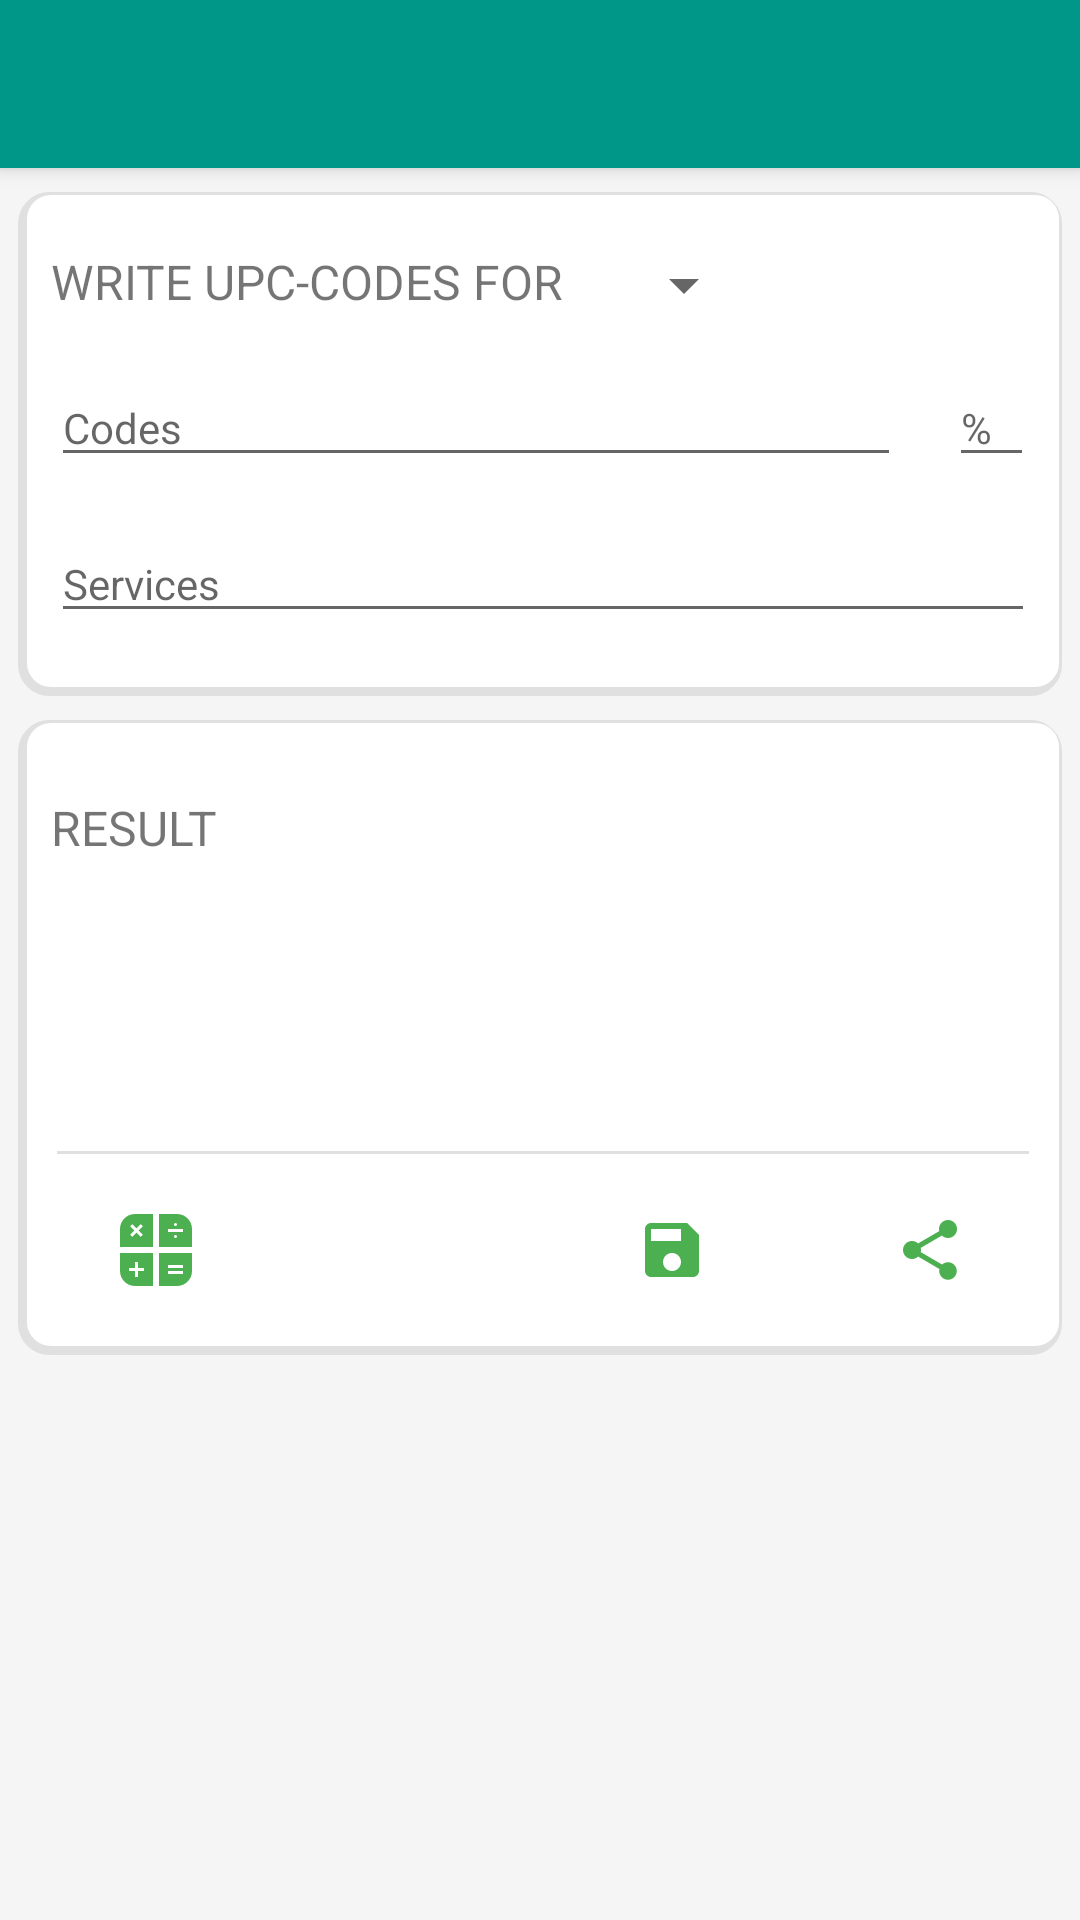

The Android layout XML behind this screen, and the referenced resources:
<!-- AndroidManifest.xml: application theme AppTheme -->
<!-- res/layout/activity_salary.xml -->
<?xml version="1.0" encoding="utf-8"?>
    <LinearLayout xmlns:android="http://schemas.android.com/apk/res/android"
        xmlns:tools="http://schemas.android.com/tools"
        xmlns:app="http://schemas.android.com/apk/res-auto"
        tools:context=".SalaryActivity"
    android:layout_height="match_parent"
    android:layout_width="match_parent"
    android:orientation="vertical"
        android:background="#f5f5f5"
        >

    <android.support.v7.widget.Toolbar
        android:id="@+id/toolbar_custom"
        android:layout_width="match_parent"
        android:layout_height="wrap_content"
        android:background="?attr/colorPrimary"
        android:elevation="4dp"
        android:minHeight="?attr/actionBarSize"
        android:theme="?attr/actionBarTheme"
        app:titleTextColor="#FFFFFF"
        />
   <ScrollView
    android:layout_width="match_parent"
    android:layout_height="wrap_content"
    >

<LinearLayout
    android:layout_width="match_parent"
    android:layout_height="wrap_content"
    android:orientation="vertical"
    >
<LinearLayout
    android:layout_width="match_parent"
    android:layout_height="wrap_content"
    android:orientation="vertical"
    android:background="@drawable/rounded_border_cards_white"
    android:layout_marginTop="8dp"
    android:layout_marginRight="6dp"
    android:layout_marginLeft="6dp"
    >
    <LinearLayout
        android:layout_width="match_parent"
        android:layout_height="wrap_content"
        android:orientation="horizontal">
       <TextView
        android:layout_width="wrap_content"
        android:layout_height="wrap_content"
        android:text="@string/write_your_upc_codes_here"
        android:layout_marginTop="18dp"
        android:layout_marginLeft="8dp"
        android:layout_marginRight="8dp"
        android:layout_marginBottom="8dp"
        android:textSize="16sp"
        android:textAllCaps="true"
         />
    <android.support.v7.widget.AppCompatSpinner
        android:id="@+id/spinner_month"
        android:layout_width="wrap_content"
        android:layout_height="wrap_content"
        android:layout_marginLeft="8dp"
        android:layout_marginRight="8dp"
        android:layout_marginTop="18dp"
        android:layout_marginBottom="8dp"/>
</LinearLayout>
       <LinearLayout
        android:layout_height="wrap_content"
        android:layout_width="match_parent"
        android:orientation="horizontal"
           >
    <EditText
        android:id="@+id/editText_write_codes"
        android:layout_weight="1"
        android:layout_height="wrap_content"
        android:layout_width="0dp"
        android:textSize="14sp"
        android:hint="@string/codes"
        android:inputType="textCapCharacters"
        android:layout_margin="8dp"
        />
           <EditText
               android:id="@+id/editText_add_percent"
               android:layout_width="0dp"
               android:layout_height="wrap_content"
               android:layout_weight="0.1"
               android:textSize="14sp"
               android:hint="@string/percent"
               android:layout_margin="8dp"
               android:inputType="number"
               />

    </LinearLayout>
    <EditText
        android:id="@+id/editText_add_services"
        android:layout_width="match_parent"
        android:layout_height="wrap_content"
        android:textSize="14sp"
        android:hint="@string/services"
        android:layout_marginLeft="8dp"
        android:layout_marginRight="8dp"
        android:layout_marginTop="8dp"
        android:inputType="textCapCharacters"
        android:layout_marginBottom="18dp"
        />

</LinearLayout>
      <LinearLayout
          android:layout_width="match_parent"
          android:layout_height="wrap_content"
          android:orientation="vertical"
          android:background="@drawable/rounded_border_cards_white"
          android:layout_marginTop="8dp"
          android:layout_marginRight="6dp"
          android:layout_marginLeft="6dp">
    <TextView
        android:layout_width="wrap_content"
        android:layout_height="wrap_content"
        android:text="@string/result"
        android:textSize="16sp"
        android:textAllCaps="true"
        android:layout_marginTop="24dp"
        android:layout_marginLeft="8dp"
        android:layout_marginRight="8dp"
        android:layout_marginBottom="8dp"

        />
    <TextView
        android:id="@+id/result_text_view"
        android:layout_width="match_parent"
        android:layout_height="wrap_content"
        android:layout_margin="8dp"
        android:textSize="14sp"
        />
      <LinearLayout
          android:layout_width="match_parent"
          android:layout_height="1dp"
          android:background="#e0e0e0"
          android:layout_marginLeft="10dp"
          android:layout_marginRight="10dp"
          android:layout_marginTop="54dp">
      </LinearLayout>

    <LinearLayout
        android:layout_width="match_parent"
        android:layout_height="wrap_content"
        android:orientation="horizontal"

        >

        <ImageButton
            android:layout_width="0dp"
            android:layout_height="wrap_content"
            android:layout_margin="8dp"
            android:layout_weight="1"
            android:onClick="calculate"
            android:src="@drawable/ic_iconmonstr_calculator_1"
            style="?android:attr/buttonBarButtonStyle"
            android:background="@drawable/ripple_effect"

            />
        <ImageButton
            android:layout_width="0dp"
            android:layout_height="wrap_content"
            android:layout_weight="1"
            android:src="@drawable/ic_delete_black_24dp"
            android:onClick="deleteAllText"
            android:layout_margin="8dp"
            style="?android:attr/buttonBarButtonStyle"
            android:background="@drawable/ripple_effect"
            />
        <ImageButton
            android:layout_width="0dp"
            android:layout_height="wrap_content"
            android:layout_weight="1"
            android:src="@drawable/ic_save_black_24dp"
            android:onClick="saveInformationIntoDb"
            android:layout_margin="8dp"
            style="?android:attr/buttonBarButtonStyle"
            android:background="@drawable/ripple_effect"
            />
        <ImageButton
            android:layout_width="0dp"
            android:layout_height="wrap_content"
            android:layout_weight="1"
            android:src="@drawable/ic_share_black_24dp"
            android:onClick="saveInformation"
            android:layout_margin="8dp"
            style="?android:attr/buttonBarButtonStyle"
            android:background="@drawable/ripple_effect"
            />
    </LinearLayout>
    </LinearLayout>
</LinearLayout>
    </ScrollView>
</LinearLayout>
<!-- resources referenced by this layout -->
<resources>
  <!-- drawable ic_save_black_24dp (drawable) -->
  <vector android:height="24dp" android:tint="#4CAF50"
      android:viewportHeight="24.0" android:viewportWidth="24.0"
      android:width="24dp" xmlns:android="http://schemas.android.com/apk/res/android">
      <path android:fillColor="#FF000000" android:pathData="M17,3L5,3c-1.11,0 -2,0.9 -2,2v14c0,1.1 0.89,2 2,2h14c1.1,0 2,-0.9 2,-2L21,7l-4,-4zM12,19c-1.66,0 -3,-1.34 -3,-3s1.34,-3 3,-3 3,1.34 3,3 -1.34,3 -3,3zM15,9L5,9L5,5h10v4z"/>
  </vector>
  <!-- drawable ic_share_black_24dp (drawable) -->
  <vector android:height="24dp" android:tint="#4CAF50"
      android:viewportHeight="24.0" android:viewportWidth="24.0"
      android:width="24dp" xmlns:android="http://schemas.android.com/apk/res/android">
      <path android:fillColor="#FF000000" android:pathData="M18,16.08c-0.76,0 -1.44,0.3 -1.96,0.77L8.91,12.7c0.05,-0.23 0.09,-0.46 0.09,-0.7s-0.04,-0.47 -0.09,-0.7l7.05,-4.11c0.54,0.5 1.25,0.81 2.04,0.81 1.66,0 3,-1.34 3,-3s-1.34,-3 -3,-3 -3,1.34 -3,3c0,0.24 0.04,0.47 0.09,0.7L8.04,9.81C7.5,9.31 6.79,9 6,9c-1.66,0 -3,1.34 -3,3s1.34,3 3,3c0.79,0 1.5,-0.31 2.04,-0.81l7.12,4.16c-0.05,0.21 -0.08,0.43 -0.08,0.65 0,1.61 1.31,2.92 2.92,2.92 1.61,0 2.92,-1.31 2.92,-2.92s-1.31,-2.92 -2.92,-2.92z"/>
  </vector>
  <!-- drawable ripple_effect (drawable) -->
  <?xml version="1.0" encoding="utf-8"?>
  <ripple xmlns:android="http://schemas.android.com/apk/res/android"
      xmlns:tools="http://schemas.android.com/tools"
      android:color="#e0e0e0"
      tools:targetApi="lollipop">
      <item android:id="@android:id/mask">
          <shape android:shape="rectangle">
              <solid android:color="#e0e0e0"/>
              <corners android:radius="8dp"/>
  
          </shape>
      </item>
  </ripple>
  <!-- drawable rounded_border_cards_white (drawable) -->
  <?xml version="1.0" encoding="utf-8"?>
  <layer-list xmlns:android="http://schemas.android.com/apk/res/android"
      android:shape="rectangle">
  <item>
      <shape>
          <stroke
              android:width="5dp"
              android:color="#e0e0e0"/>
          <corners android:radius="8dp"/>
  <padding
      android:bottom="3dp"
      android:left="3dp"
      android:right="1dp"
      android:top="1dp"/>
      </shape>
  </item>
      <item>
          <shape>
              <solid android:color="#ffffff"/>
              <corners android:radius="8dp"/>
          </shape>
      </item>
  
  </layer-list>
  <string name="codes">Codes</string>
  <string name="percent">%</string>
  <string name="result">Result</string>
  <string name="services">Services</string>
  <string name="write_your_upc_codes_here">Write UPC-codes for</string>
  <style name="AppTheme" parent="Theme.AppCompat.Light.NoActionBar">
          
          <item name="colorPrimary">@color/colorPrimary</item>
          <item name="colorPrimaryDark">@color/colorPrimaryDark</item>
          <item name="colorAccent">@color/colorAccent</item>
          <item name="android:actionOverflowButtonStyle">@style/DotsDarkTheme</item>
      </style>
  <color name="colorPrimary">#009688</color>
  <color name="colorPrimaryDark">#00796B</color>
  <color name="colorAccent">#4CAF50</color>
  <style name="DotsDarkTheme" parent="@style/Widget.AppCompat.ActionButton.Overflow">
          <item name="android:tint">#FFFFFF</item>
      </style>
</resources>
